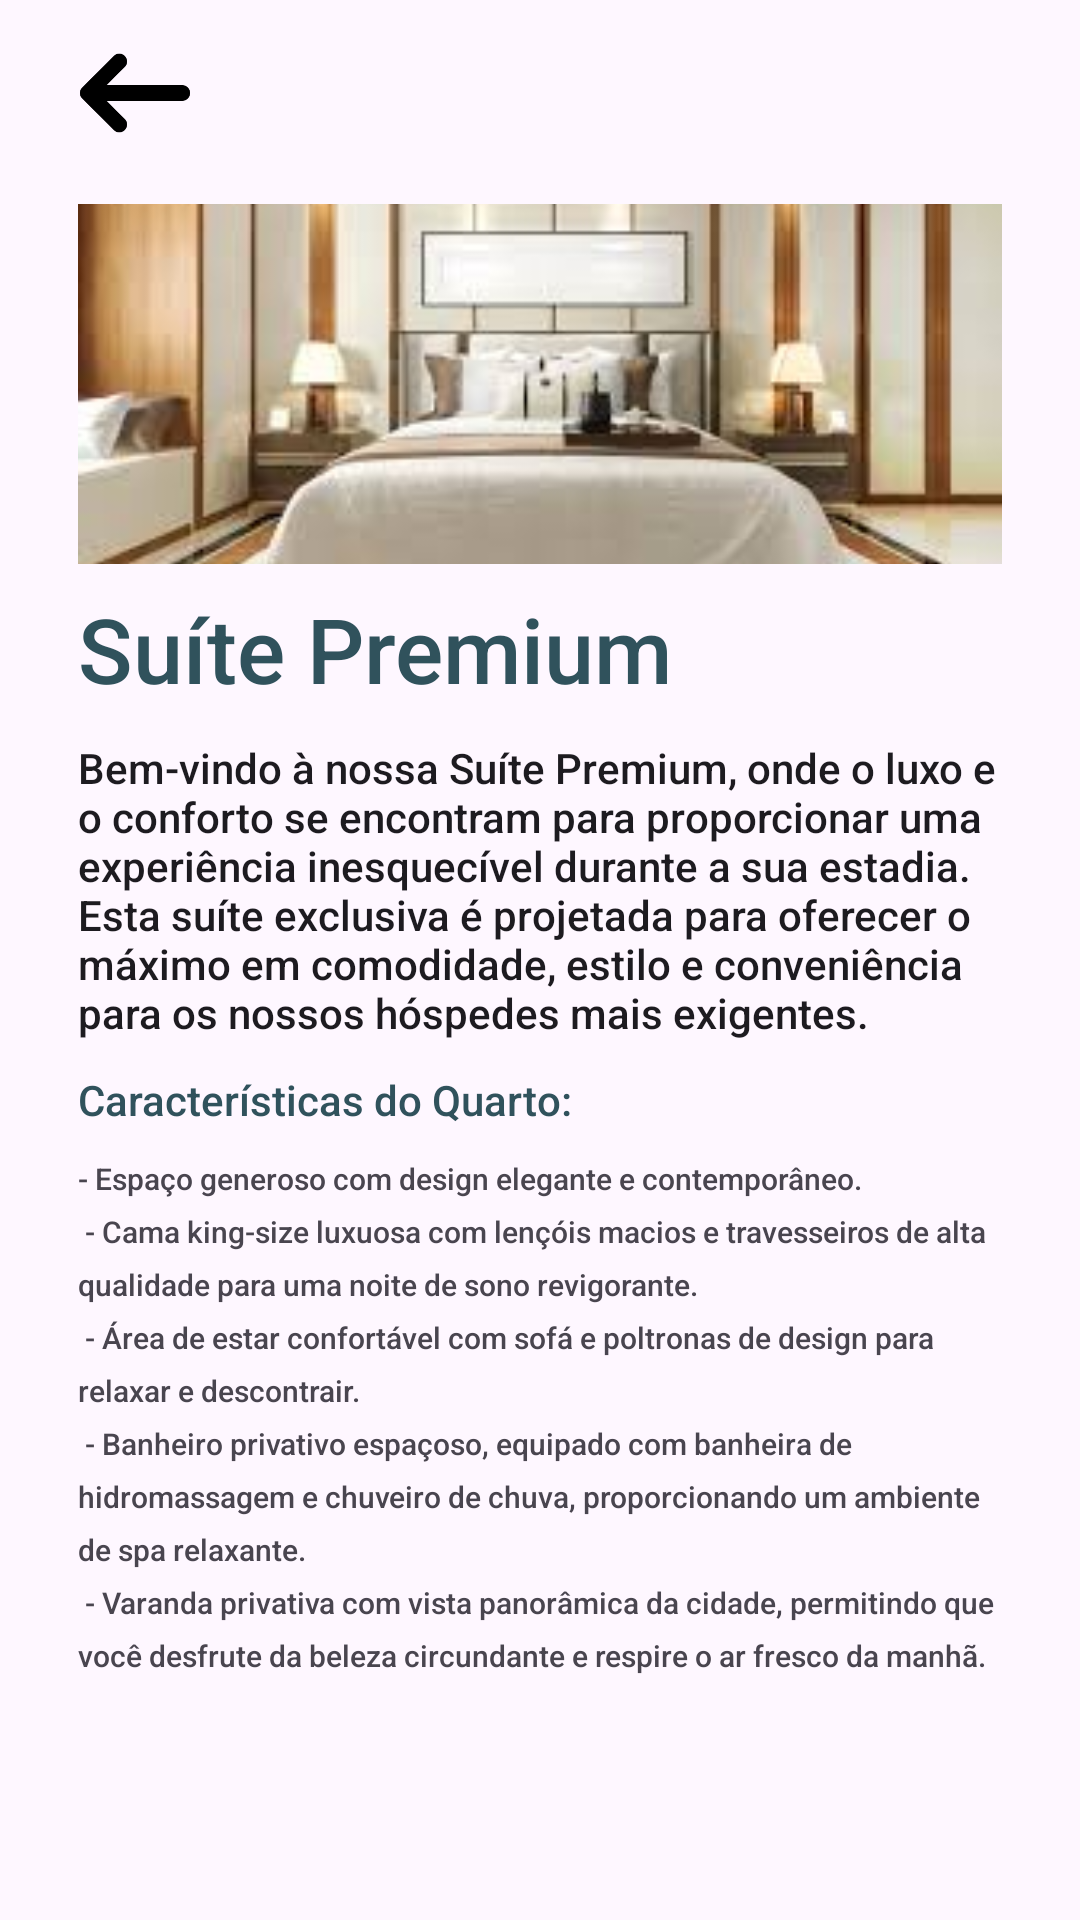

Produce the Android XML layout that renders to this screen, including the resource entries it uses.
<!-- AndroidManifest.xml: application theme Theme.ReserveHotel -->
<!-- res/layout/activity_info_quarto.xml -->
<?xml version="1.0" encoding="utf-8"?>
<androidx.constraintlayout.widget.ConstraintLayout xmlns:android="http://schemas.android.com/apk/res/android"
    xmlns:app="http://schemas.android.com/apk/res-auto"
    xmlns:tools="http://schemas.android.com/tools"
    android:id="@+id/main"
    android:layout_width="match_parent"
    android:layout_height="match_parent"
    tools:context=".quarto.InfoQuartoActivity">

    <LinearLayout
        android:id="@+id/mainLayout"
        android:layout_width="match_parent"
        android:layout_height="wrap_content"
        android:orientation="vertical"
        android:layout_margin="10dp"
        app:layout_constraintEnd_toEndOf="parent"
        app:layout_constraintStart_toStartOf="parent"
        app:layout_constraintTop_toTopOf="parent">

        <ImageView
            android:layout_width="70dp"
            android:layout_height="42dp"
            android:src="@drawable/icon_voltar"
            android:clickable="true"
            android:onClick="backTelaPrincipal"/>

        <LinearLayout
            android:layout_width="match_parent"
            android:layout_height="wrap_content"
            android:orientation="vertical"
            android:padding="16dp"
            app:cardCornerRadius="8dp"
            app:cardElevation="4dp">

            <ImageView
                android:layout_width="match_parent"
                android:layout_height="120dp"
                android:scaleType="centerCrop"
                android:src="@drawable/suite" />

            <TextView
                android:layout_width="wrap_content"
                android:layout_height="wrap_content"
                android:layout_marginTop="8dp"
                android:fontFamily="sans-serif-medium"
                android:text="Suíte Premium"
                android:textColor="@color/primary"
                android:textSize="30sp" />

            <TextView
                android:layout_width="wrap_content"
                android:layout_height="wrap_content"
                android:fontFamily="sans-serif-medium"
                android:paddingTop="10dp"
                android:text="@string/suite_premium_subtitle"
                android:textAppearance="@style/TextAppearance.AppCompat.Body2" />

            <TextView
                android:layout_width="wrap_content"
                android:layout_height="wrap_content"
                android:fontFamily="sans-serif-medium"
                android:paddingTop="10dp"
                android:textColor="@color/primary"
                android:text="@string/suite_premium_subtitle2" />

            <TextView
                android:layout_width="wrap_content"
                android:layout_height="wrap_content"
                android:fontFamily="sans-serif-medium"
                android:lineSpacingExtra="6sp"
                android:paddingTop="10sp"
                android:text="@string/suite_premium_descricao"
                android:textAllCaps="false"
                android:textAppearance="@style/TextAppearance.AppCompat.Display2"
                android:textSize="10dp" />

        </LinearLayout>

    </LinearLayout>


</androidx.constraintlayout.widget.ConstraintLayout>
<!-- resources referenced by this layout -->
<resources>
  <color name="primary">#30525C</color>
  <!-- drawable icon_voltar: png bitmap (drawable, 1615 bytes) -->
  <!-- drawable suite: jpg bitmap (drawable, 7957 bytes) -->
  <string name="suite_premium_descricao">
          - Espaço generoso com design elegante e contemporâneo.\n
          - Cama king-size luxuosa com lençóis macios e travesseiros de alta qualidade para uma noite de sono revigorante.\n
          - Área de estar confortável com sofá e poltronas de design para relaxar e descontrair.\n
          - Banheiro privativo espaçoso, equipado com banheira de hidromassagem e chuveiro de chuva, proporcionando um ambiente de spa relaxante.\n
          - Varanda privativa com vista panorâmica da cidade, permitindo que você desfrute da beleza circundante e respire o ar fresco da manhã.
      </string>
  <string name="suite_premium_subtitle">
          Bem-vindo à nossa Suíte Premium, onde o luxo e o conforto se encontram para proporcionar uma experiência inesquecível durante a sua estadia. Esta suíte exclusiva é projetada para oferecer o máximo em comodidade, estilo e conveniência para os nossos hóspedes mais exigentes.
      </string>
  <string name="suite_premium_subtitle2">
           Características do Quarto:
      </string>
  <style name="Theme.ReserveHotel" parent="Base.Theme.ReserveHotel" />
  <style name="Base.Theme.ReserveHotel" parent="Theme.Material3.DayNight.NoActionBar">
          
          
      </style>
</resources>
